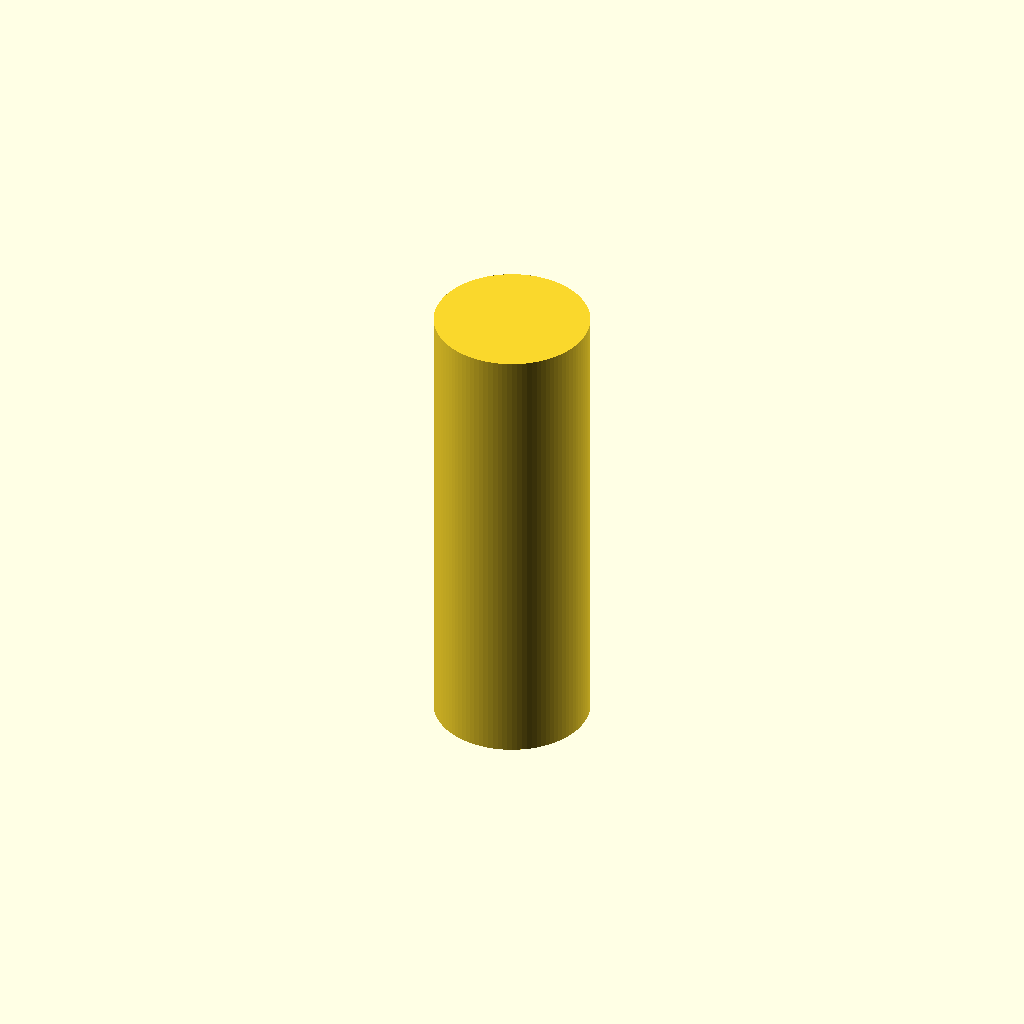
Cell 1: rendered with the file's own defaults.
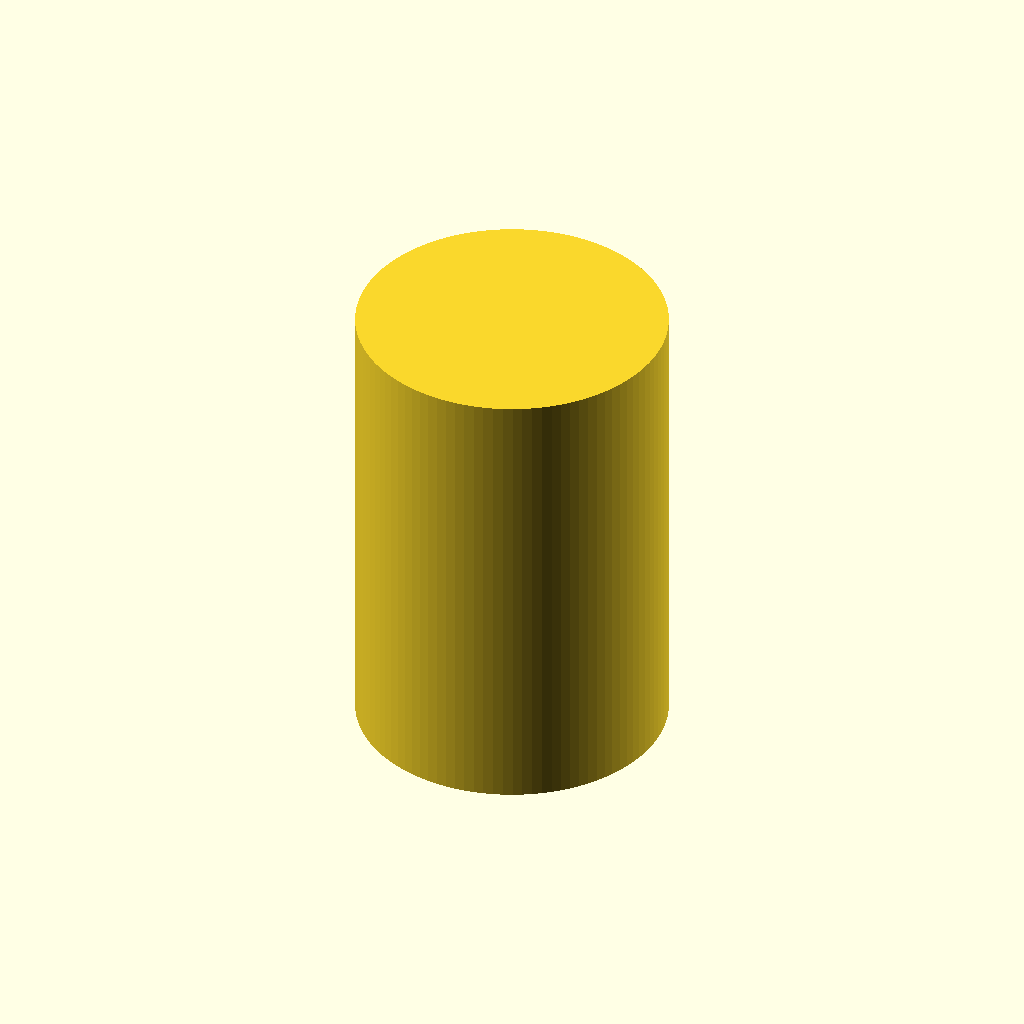
Cell 2 — radius set to 2, the other parameters unchanged.
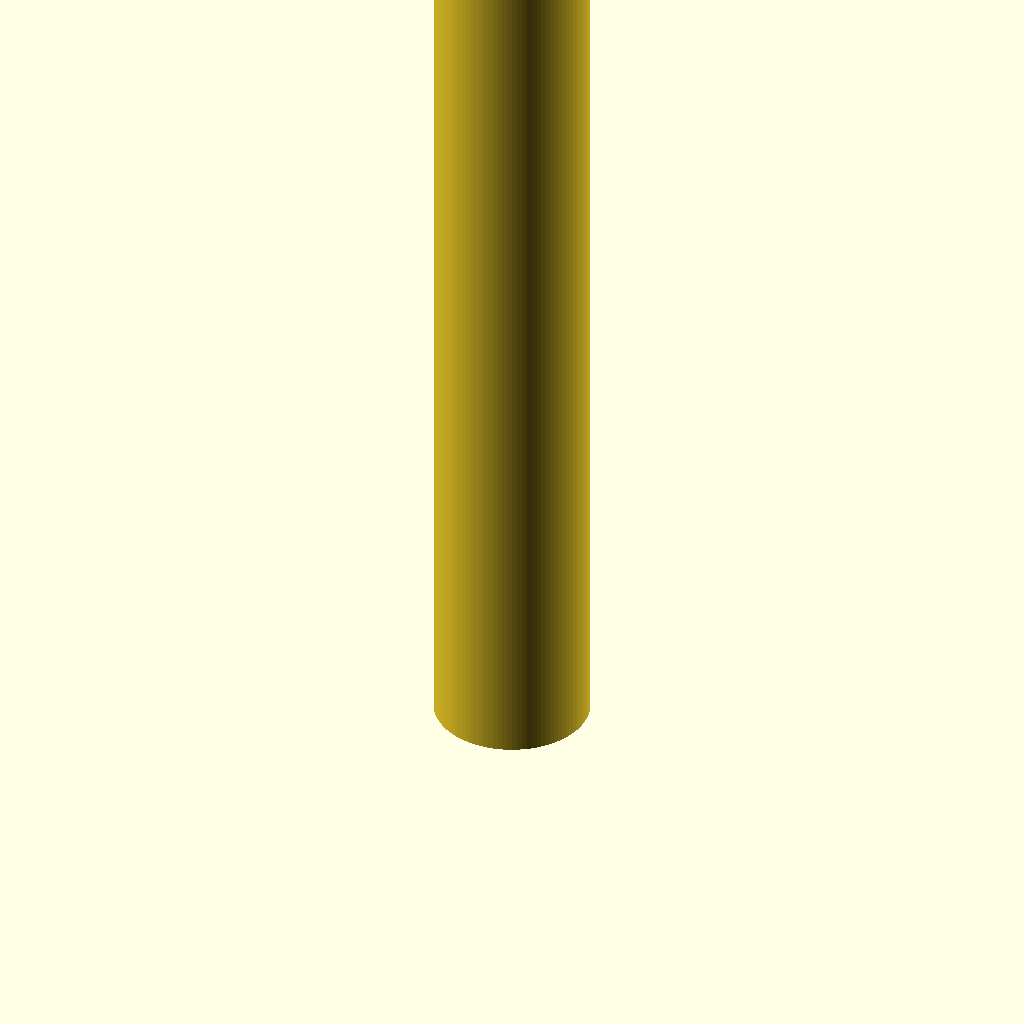
Cell 3: length = 12 (everything else at default).
One fixed orthographic camera (rotation 55°, 0°, 25°; colour scheme Cornfield) for every cell.
OpenSCAD source file Dragon_skull_pin/cut_object.scad:
radius = 1;
length = 6;

cylinder(h = length, r = radius, $fn=100);
Customizer parameters (derived from the source; name, type, default, range or options):
radius: number, default 1
length: number, default 6
